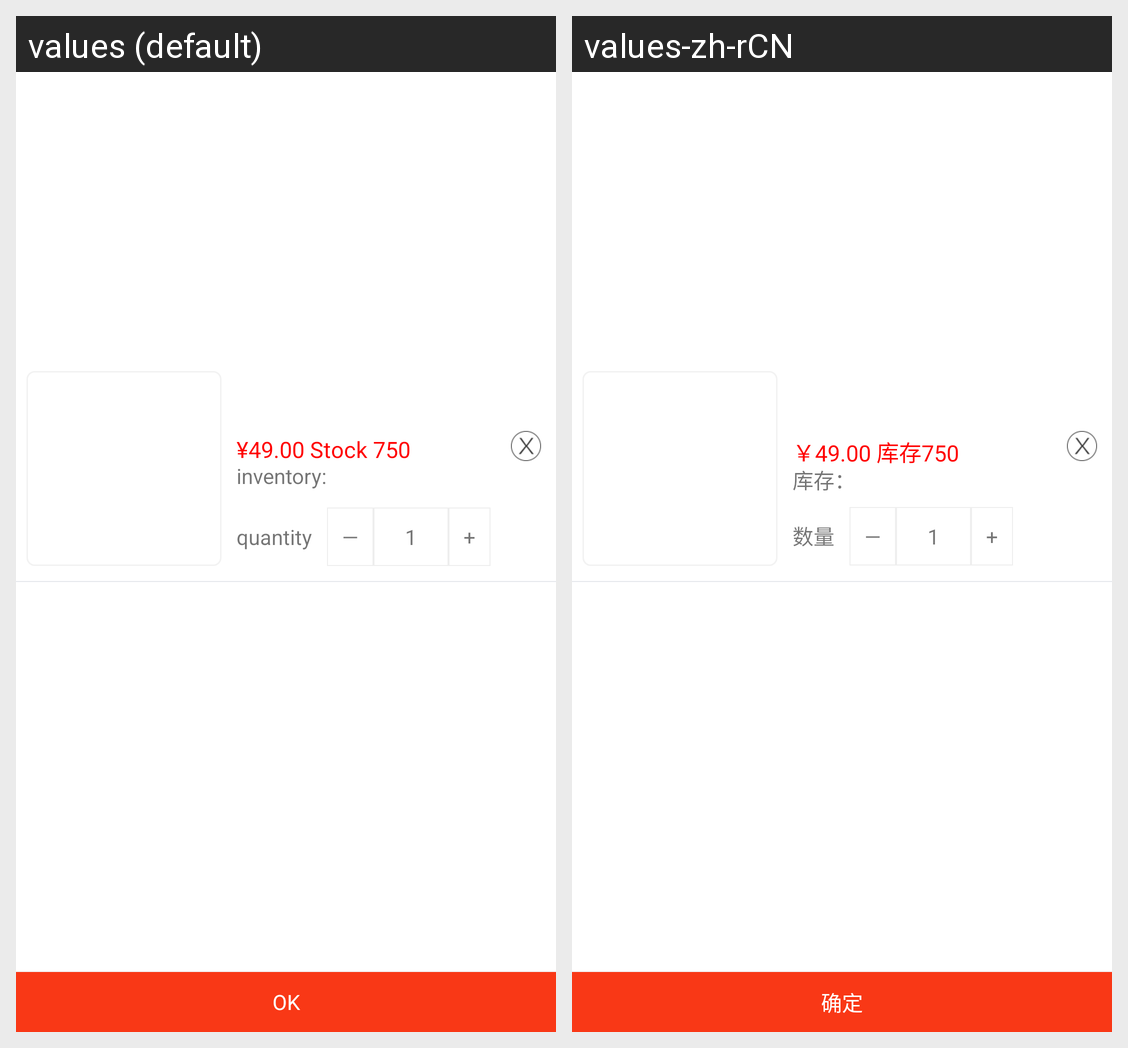

This grid shows one Android layout under two languages. Give, for every string resource on the screen, its name, the default text and each shown locale's text.
Android screen res/layout/add_cart.xml rendered under 2 locales, left to right: values (default), values-zh-rCN. Device: Nexus 5 (rendered at 1080×1920; each locale shown at half size, 540×960, under a caption strip naming it); theme Theme.MaterialComponents.DayNight.NoActionBar.
Strings drawn on this screen, with the default value and each locale's value (text and hints the layout hard-codes, and strings that could not be matched under every locale, appear in the picture but are not listed):

price_stock
  values: ¥49.00 Stock 750
  values-zh-rCN: ￥49.00 库存750

act_stock
  values: inventory:
  values-zh-rCN: 库存：

counts
  values: quantity
  values-zh-rCN: 数量

confirm
  values: OK
  values-zh-rCN: 确定
